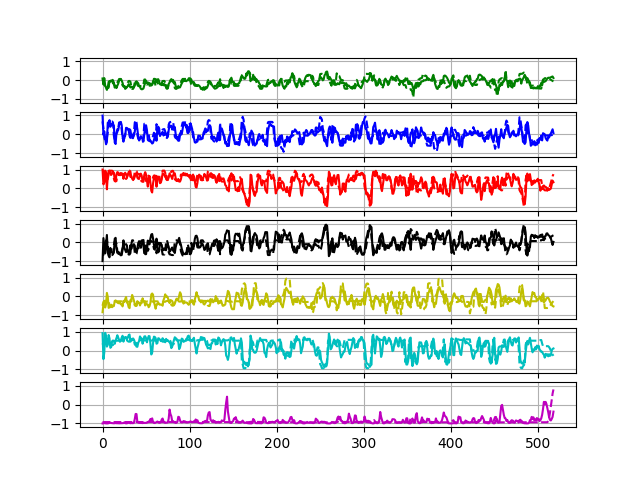

Source data for this figure (header and first rows):
0.08863676	0.99028605	0.9987135	-0.9963414	-0.8377253	0.92854035	-0.9996923
-0.2315	-0.03131	0.2088	0.2296	-0.4063	-0.456	-0.9881
0.1074	0.1511	0.2997	-0.1593	-0.2311	-0.1028	-0.9775
-0.2712	-0.2209	0.9424	-0.5859	-0.5892	0.945	-0.9889
-0.4103	-0.536	0.8473	-0.09061	-0.4243	0.7749	-0.9972
-0.5184	-0.4164	-0.05381	0.3954	0.1906	0.2098	-0.9987
-0.3513	0.6177	0.6526	-0.5519	-0.01366	0.3091	-0.998
-0.3996	0.5667	0.9307	-0.7119	-0.6057	0.8296	-0.9848
-0.04587	0.7493	0.9458	-0.7936	-0.576	0.6495	-0.9712
-0.07536	0.3955	0.7292	-0.2977	-0.5652	0.1478	-0.9576
-0.007275	0.5548	0.7134	-0.5107	-0.4368	0.1978	-0.9766
-0.05215	0.4862	0.8291	-0.5442	-0.5689	0.501	-0.9832
-0.1683	0.4886	0.8454	-0.6034	-0.5098	0.5373	-0.9901
-0.1237	0.4738	0.8312	-0.5483	-0.5112	0.5177	-0.9922
-0.3986	-0.4421	0.4245	0.1949	-0.2398	0.3584	-0.9866
-0.2974	-0.5215	0.3741	0.244	-0.2088	0.5452	-0.9776
-0.4218	0.07246	0.7506	-0.3266	-0.2557	0.6648	-0.9864
-0.2933	0.2642	0.8632	-0.5586	-0.3232	0.817	-0.986
-0.1916	0.2174	0.8378	-0.5155	-0.3538	0.6951	-0.9877
-0.03965	0.4655	0.7634	-0.5341	-0.3569	0.5714	-0.9931
0.0398	0.62	0.7286	-0.6451	-0.2982	0.4693	-0.9915
0.057	0.6545	0.8202	-0.6885	-0.425	0.5368	-0.9859
-0.02298	0.4795	0.7884	-0.6719	-0.3931	0.6945	-0.9922
-0.1436	-0.1115	0.7841	-0.3948	-0.5281	0.7897	-0.9912
-0.3423	-0.3963	0.5045	0.1095	-0.2313	0.4759	-0.9806
-0.3147	-0.09321	0.7553	-0.2831	-0.2945	0.6372	-0.9436
-0.4636	-0.09358	0.8293	-0.407	-0.1404	0.7217	-0.9831
-0.4281	0.3407	0.7442	-0.5207	-0.02509	0.7133	-0.9942
-0.3757	0.3321	0.5999	-0.3614	-0.3246	0.5873	-0.9914
-0.3129	0.2933	0.6967	-0.4219	-0.3696	0.6909	-0.9739
-0.2133	0.2207	0.8722	-0.5732	-0.5661	0.8179	-0.9574
-0.2936	-0.08932	0.8957	-0.4772	-0.6212	0.8539	-0.9708
-0.3904	-0.1943	0.6088	-0.151	-0.1914	0.5148	-0.9887
-0.3543	0.008399	0.6592	-0.3514	-0.1677	0.6225	-0.9789
-0.3551	-0.02392	0.5151	-0.2039	0.08168	0.5522	-0.9824
-0.4365	-0.1479	0.4481	-0.1397	-0.05353	0.6466	-0.985
-0.3777	-0.07049	0.4939	-0.09341	-0.2241	0.5909	-0.9713
-0.2918	0.1271	0.6186	-0.1763	-0.3784	0.4509	-0.7741
-0.09787	0.5286	0.7782	-0.506	-0.4249	0.3206	-0.4959
-0.06379	0.5455	0.8091	-0.4925	-0.497	0.2106	-0.499
-0.1154	0.2674	0.5647	-0.3031	-0.248	0.2007	-0.9255
-0.1684	-0.1312	0.5049	-0.03954	-0.3468	0.4165	-0.9524
-0.322	-0.3341	0.4997	0.06825	-0.3225	0.5107	-0.9731
-0.3545	-0.2519	0.7644	-0.2198	-0.4775	0.7531	-0.9473
-0.4616	-0.1022	0.7794	-0.2852	-0.3562	0.6727	-0.9737
-0.4891	-0.1926	0.6716	-0.1688	-0.3448	0.6481	-0.9703
-0.4774	-0.2607	0.3589	0.0903	-0.0967	0.3638	-0.9839
-0.4419	-0.3885	0.3463	0.128	-0.2634	0.5425	-0.9567
-0.2749	0.04042	0.7272	-0.3686	-0.2818	0.7514	-0.9728
-0.16	0.4217	0.8591	-0.6258	-0.4781	0.7618	-0.9675
-0.03345	0.4761	0.733	-0.627	-0.3697	0.6585	-0.9727
-0.1543	0.2265	0.4126	-0.2484	-0.4123	0.4399	-0.9534
-0.1733	-0.3044	0.09276	0.09868	-0.4381	0.6239	-0.9387
-0.1457	-0.3465	0.5282	-0.1045	-0.5719	0.7743	-0.9001
-0.1988	-0.3608	0.6564	-0.08535	-0.5065	0.7632	-0.8723
-0.1829	-0.3875	0.2948	0.21	-0.3349	0.3623	-0.7648
-0.2879	-0.4153	-0.1327	0.4207	0.1073	-0.2081	-0.8113
-0.2494	-0.4964	-0.2228	0.4465	0.1608	-0.1101	-0.7292
-0.1383	-0.4597	0.2562	0.2083	0.09526	0.3803	-0.9205
0.06957	-0.3112	0.5308	-0.1293	-0.2955	0.7416	-0.9706
0.06665	-0.1345	0.5978	-0.2796	-0.4575	0.7262	-0.9788
... 2,534 more rows
